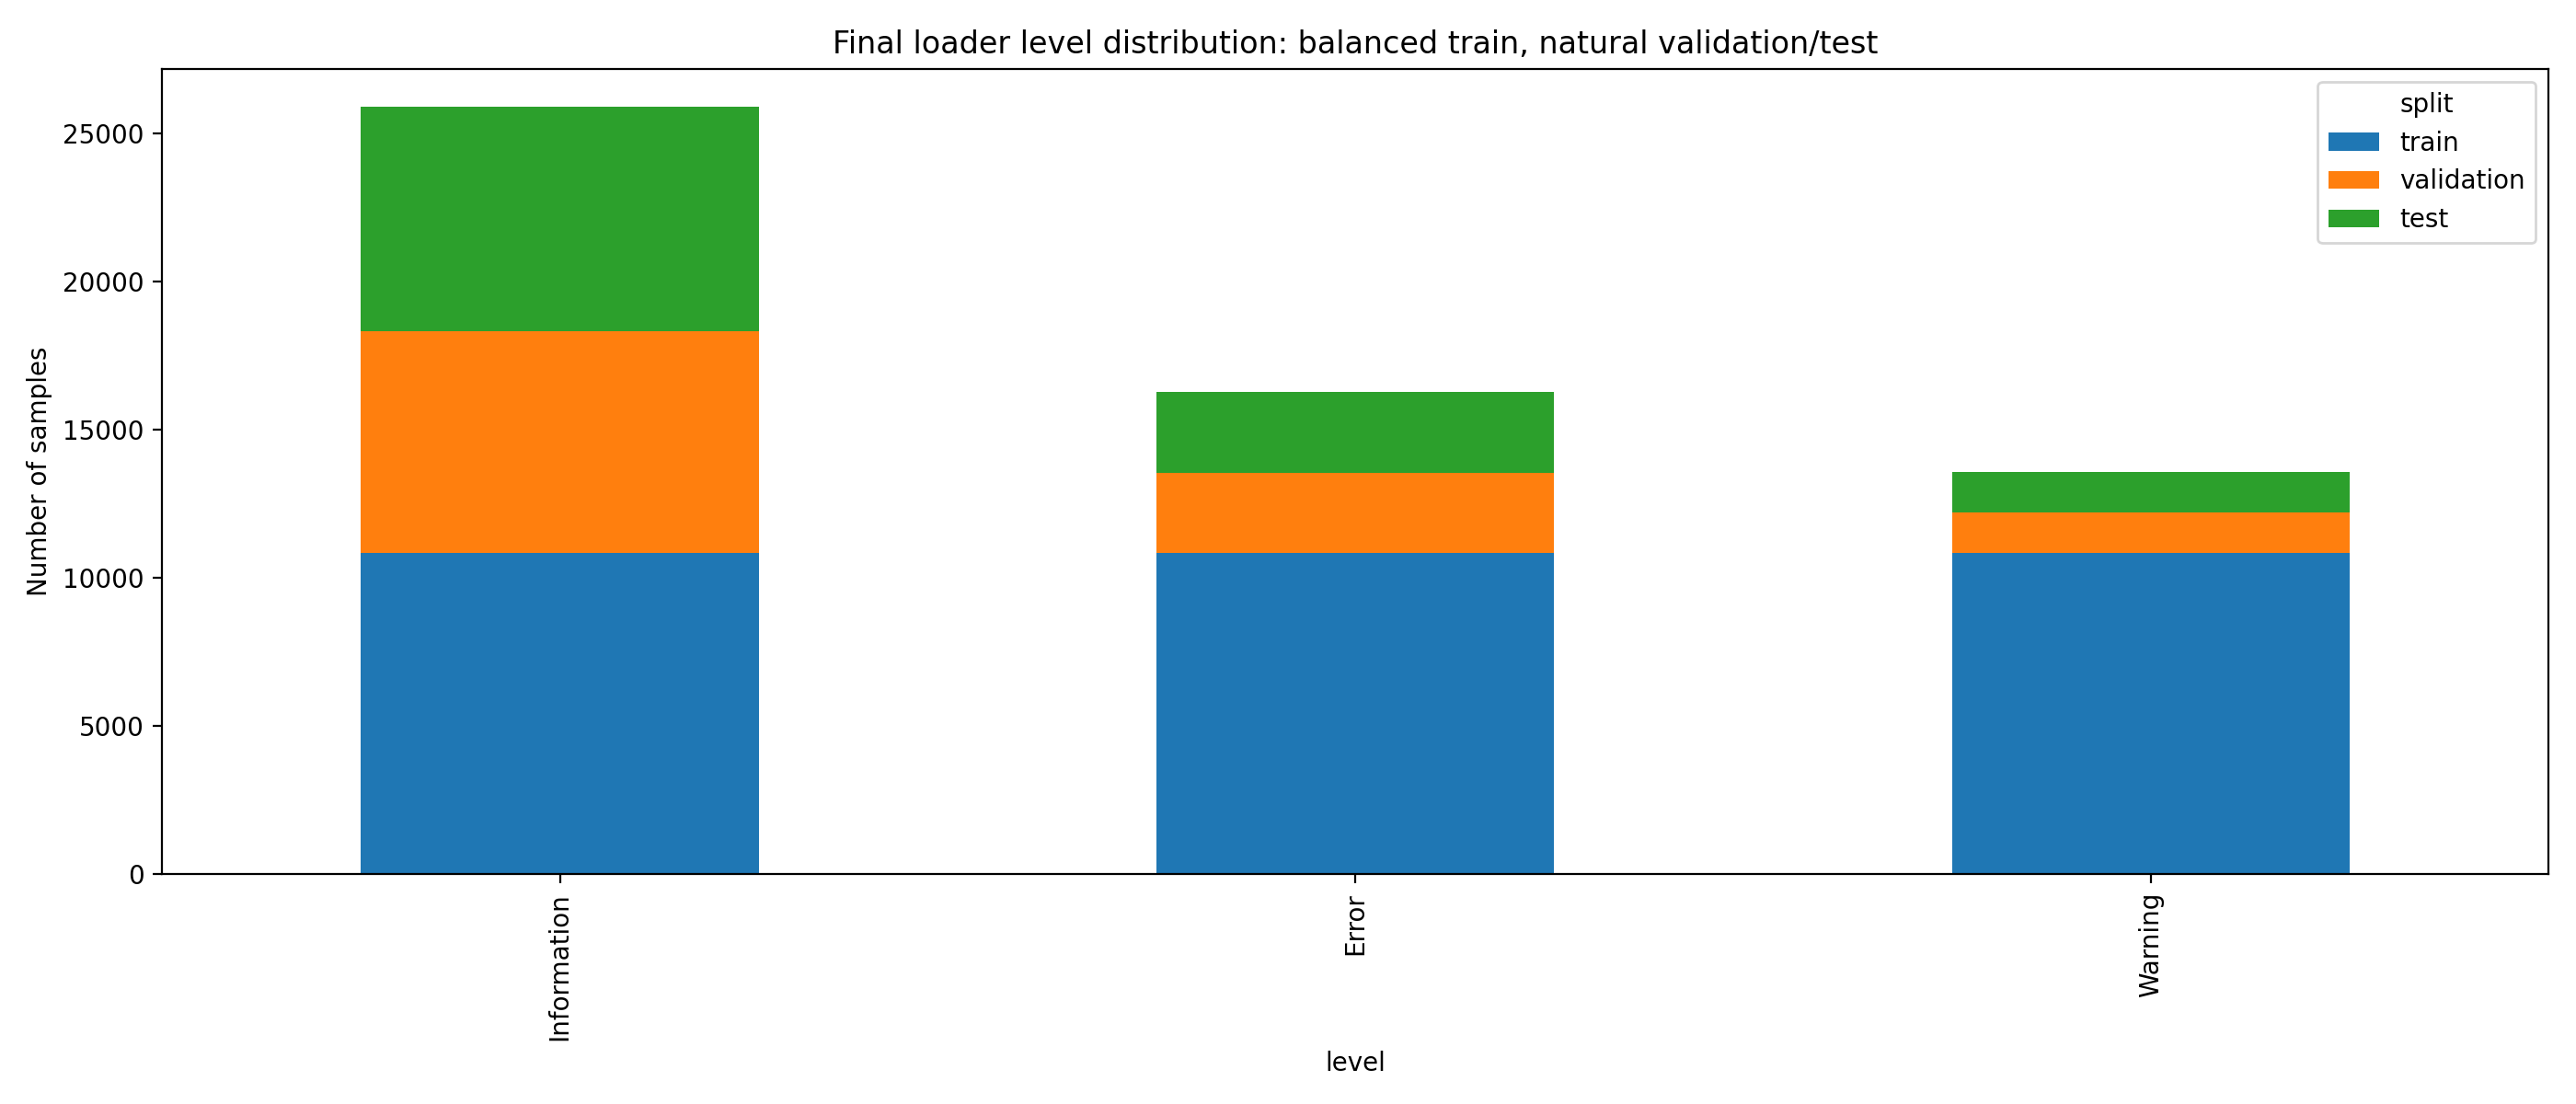

Values plotted in this chart, from the file beside it:
level, test, train, validation, train_before_balancing, excluded_rare_issue_level, total
Error, 2716, 10856, 2699, 0, 0, 16271
Information, 7568, 10856, 7466, 0, 0, 25890
Warning, 1370, 10856, 1355, 0, 0, 13581
